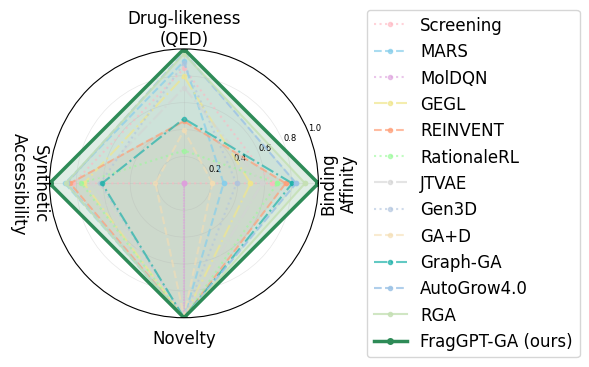

Here is the Python script that generated this plot: (Note: this script raises an exception after producing the figure.)
#!/usr/bin/env python3
# -*- coding: utf-8 -*-
"""
论文专用雷达图生成器
===================
生成适合论文首页使用的简洁雷达图
"""

import matplotlib.pyplot as plt
import numpy as np
from math import pi

# 设置专业的学术风格
plt.rcParams['font.family'] = ['Times New Roman']
plt.rcParams['font.size'] = 8
plt.rcParams['axes.labelsize'] = 8
plt.rcParams['axes.titlesize'] = 9
plt.rcParams['legend.fontsize'] = 7
plt.rcParams['figure.titlesize'] = 9

def create_paper_radar_chart():
    """创建适合论文的简洁雷达图"""
    
    # 创建图形，增加宽度以容纳图例
    fig, ax = plt.subplots(figsize=(5.5, 2.8), subplot_kw=dict(projection='polar'))
    
    # 包含论文表格中的所有方法
    methods_data = {
        'screening': {
            'docking': 11.400,
            'qed': 0.678,
            'sa': 2.689,
            'novelty': 0.0,
            'color': '#FFB6C1',
            'linestyle': ':',
            'alpha': 0.6
        },
        'MARS': {
            'docking': 9.257,
            'qed': 0.709,
            'sa': 2.450,
            'novelty': 100.0,
            'color': '#87CEEB',
            'linestyle': '--',
            'alpha': 0.7
        },
        'MolDQN': {
            'docking': 7.501,
            'qed': 0.170,
            'sa': 5.833,
            'novelty': 100.0,
            'color': '#DDA0DD',
            'linestyle': ':',
            'alpha': 0.6
        },
        'GEGL': {
            'docking': 10.450,
            'qed': 0.643,
            'sa': 2.990,
            'novelty': 100.0,
            'color': '#F0E68C',
            'linestyle': '-.',
            'alpha': 0.7
        },
        'REINVENT': {
            'docking': 12.010,
            'qed': 0.445,
            'sa': 2.596,
            'novelty': 100.0,
            'color': '#FFA07A',
            'linestyle': '--',
            'alpha': 0.7
        },
        'RationaleRL': {
            'docking': 11.642,
            'qed': 0.315,
            'sa': 2.919,
            'novelty': 100.0,
            'color': '#98FB98',
            'linestyle': ':',
            'alpha': 0.6
        },
        'JTVAE': {
            'docking': 10.963,
            'qed': 0.593,
            'sa': 3.222,
            'novelty': 98.0,
            'color': '#D3D3D3',
            'linestyle': '-.',
            'alpha': 0.6
        },
        'Gen3D': {
            'docking': 9.832,
            'qed': 0.701,
            'sa': 3.450,
            'novelty': 100.0,
            'color': '#B0C4DE',
            'linestyle': ':',
            'alpha': 0.6
        },
        'GA+D': {
            'docking': 8.760,
            'qed': 0.405,
            'sa': 5.024,
            'novelty': 99.0,
            'color': '#F5DEB3',
            'linestyle': '--',
            'alpha': 0.6
        },
        'Graph-GA': {
            'docking': 12.302,
            'qed': 0.456,
            'sa': 3.503,
            'novelty': 100.0,
            'color': '#20B2AA',
            'linestyle': '-.',
            'alpha': 0.7
        },
        'AutoGrow4.0': {
            'docking': 12.474,
            'qed': 0.748,
            'sa': 2.497,
            'novelty': 100.0,
            'color': '#9DC3E6',
            'linestyle': '--',
            'alpha': 0.8
        },
        'RGA': {
            'docking': 12.869,
            'qed': 0.742,
            'sa': 2.473,
            'novelty': 100.0,
            'color': '#C5E0B4',
            'linestyle': '-',
            'alpha': 0.8
        },
        'FragGPT-GA': {
            'docking': 13.458,
            'qed': 0.764,
            'sa': 2.014,
            'novelty': 100.0,
            'color': '#2E8B57',
            'linestyle': '-',
            'alpha': 1.0
        }
    }
    
    # 指标名称
    metrics = ['Binding\nAffinity', 'Drug-likeness\n(QED)', 
               'Synthetic   \nAccessibility       ', 'Novelty']
    
    # 计算角度
    angles = np.linspace(0, 2 * pi, len(metrics), endpoint=False).tolist()
    angles += angles[:1]  # 闭合
    
    # 数据标准化
    all_docking = [data['docking'] for data in methods_data.values()]
    all_qed = [data['qed'] for data in methods_data.values()]
    all_sa = [data['sa'] for data in methods_data.values()]
    all_novelty = [data['novelty'] for data in methods_data.values()]
    
    min_docking, max_docking = min(all_docking), max(all_docking)
    min_qed, max_qed = min(all_qed), max(all_qed)
    min_sa, max_sa = min(all_sa), max(all_sa)
    min_novelty, max_novelty = min(all_novelty), max(all_novelty)
    
    # 绘制每个方法
    for method_name, data in methods_data.items():
        # 标准化数据
        norm_docking = (data['docking'] - min_docking) / (max_docking - min_docking) if max_docking != min_docking else 0.5
        norm_qed = (data['qed'] - min_qed) / (max_qed - min_qed) if max_qed != min_qed else 0.5
        norm_sa = (max_sa - data['sa']) / (max_sa - min_sa) if max_sa != min_sa else 0.5  # 反转SA（越小越好）
        norm_novelty = (data['novelty'] - min_novelty) / (max_novelty - min_novelty) if max_novelty != min_novelty else 0.5
        
        values = [norm_docking, norm_qed, norm_sa, norm_novelty]
        values += values[:1]
        
        # 设置线条样式
        linewidth = 2.5 if method_name == 'FragGPT-GA' else 1.5
        alpha_line = data.get('alpha', 0.8)
        markersize = 4 if method_name == 'FragGPT-GA' else 3
        
        # 为关键方法设置填充
        key_methods_fill = ['RGA', 'AutoGrow4.0', 'REINVENT', 'FragGPT-GA']
        alpha_fill = 0.15 if method_name in key_methods_fill else 0
        
        # 绘制线条
        ax.plot(angles, values, 'o-', linewidth=linewidth, 
                label=method_name, color=data['color'],
                linestyle=data['linestyle'], alpha=alpha_line, 
                markersize=markersize)
        
        # 为关键方法添加填充
        if method_name in key_methods_fill:
            if method_name == 'FragGPT-GA':
                fill_color = (46/255, 139/255, 87/255)  # 深绿色
            elif method_name == 'RGA':
                fill_color = (197/255, 224/255, 180/255)  # 浅绿色
            elif method_name == 'AutoGrow4.0':
                fill_color = (157/255, 195/255, 230/255)  # 浅蓝色
            elif method_name == 'REINVENT':
                fill_color = (255/255, 160/255, 122/255)  # 浅橙色
            
            ax.fill(angles, values, alpha=alpha_fill, color=fill_color)
    
    # 设置角度标签，左右侧竖直显示
    ax.set_xticks(angles[:-1])
    
    # 自定义标签位置和方向
    labels = ['Binding\nAffinity', 'Drug-likeness\n(QED)', 
              'Synthetic\nAccessibility', 'Novelty']
    
    # 手动设置每个标签的位置和旋转角度
    for i, (angle, label) in enumerate(zip(angles[:-1], labels)):
        # 计算标签位置
        x = angle
        y = 1.15  # 稍微超出雷达图范围
        
        # 根据位置决定文字方向
        if i == 0:  # 右侧 (0度)
            rotation = 90
        elif i == 1:  # 上方 (90度)
            rotation = 0
        elif i == 2:  # 左侧 (180度)
            rotation = -90
        else:  # 下方 (270度)
            rotation = 0
            
        ax.text(x, y, label, rotation=rotation, ha='center', va='center',
                fontsize=12, fontweight='normal', transform=ax.transData)
    
    # 移除默认标签
    ax.set_xticklabels([])
    
    # 设置径向轴
    ax.set_ylim(0, 1)
    ax.set_yticks([0.2, 0.4, 0.6, 0.8, 1.0])
    ax.set_yticklabels(['0.2', '0.4', '0.6', '0.8', '1.0'], fontsize=6)
    ax.grid(True, alpha=0.3, linewidth=0.5)
    
    # 添加图例（显示所有方法）
    handles, labels = ax.get_legend_handles_labels()
    
    # 定义所有方法的显示顺序和标签映射
    legend_order = ['screening', 'MARS', 'MolDQN', 'GEGL', 'REINVENT', 'RationaleRL', 
                   'JTVAE', 'Gen3D', 'GA+D', 'Graph-GA', 'AutoGrow4.0', 'RGA', 'FragGPT-GA']
    label_mapping = {
        'screening': 'Screening',
        'MARS': 'MARS',
        'MolDQN': 'MolDQN',
        'GEGL': 'GEGL',
        'REINVENT': 'REINVENT',
        'RationaleRL': 'RationaleRL',
        'JTVAE': 'JTVAE',
        'Gen3D': 'Gen3D',
        'GA+D': 'GA+D',
        'Graph-GA': 'Graph-GA',
        'AutoGrow4.0': 'AutoGrow4.0',
        'RGA': 'RGA',
        'FragGPT-GA': 'FragGPT-GA (ours)'
    }
    
    # 重新排序所有图例
    ordered_handles = []
    ordered_labels = []
    for method in legend_order:
        for handle, label in zip(handles, labels):
            if label == method:
                ordered_handles.append(handle)
                ordered_labels.append(label_mapping.get(label, label))
                break
    
    # 将图例放在右侧
    ax.legend(ordered_handles, ordered_labels, loc='center left', bbox_to_anchor=(1.15, 0.5), 
              fontsize=12, frameon=True, fancybox=True, shadow=False, ncol=1)
    
    
    # 调整布局，图片向左移动，右边留出空间给图例
    plt.subplots_adjust(left=0.01, right=0.65, top=0.98, bottom=0.02)
    return fig

if __name__ == "__main__":
    # 生成论文雷达图
    fig = create_paper_radar_chart()
    
    # 保存为论文格式
    output_path = "papers/A Sample Article Using IEEEtran.cls for IEEE Journals and Transactions/paper_radar_chart.png"
    fig.savefig(output_path, dpi=300, bbox_inches='tight', facecolor='white', 
                edgecolor='none', format='png')
    print(f"论文雷达图已保存至: {output_path}")
   
    plt.show()
